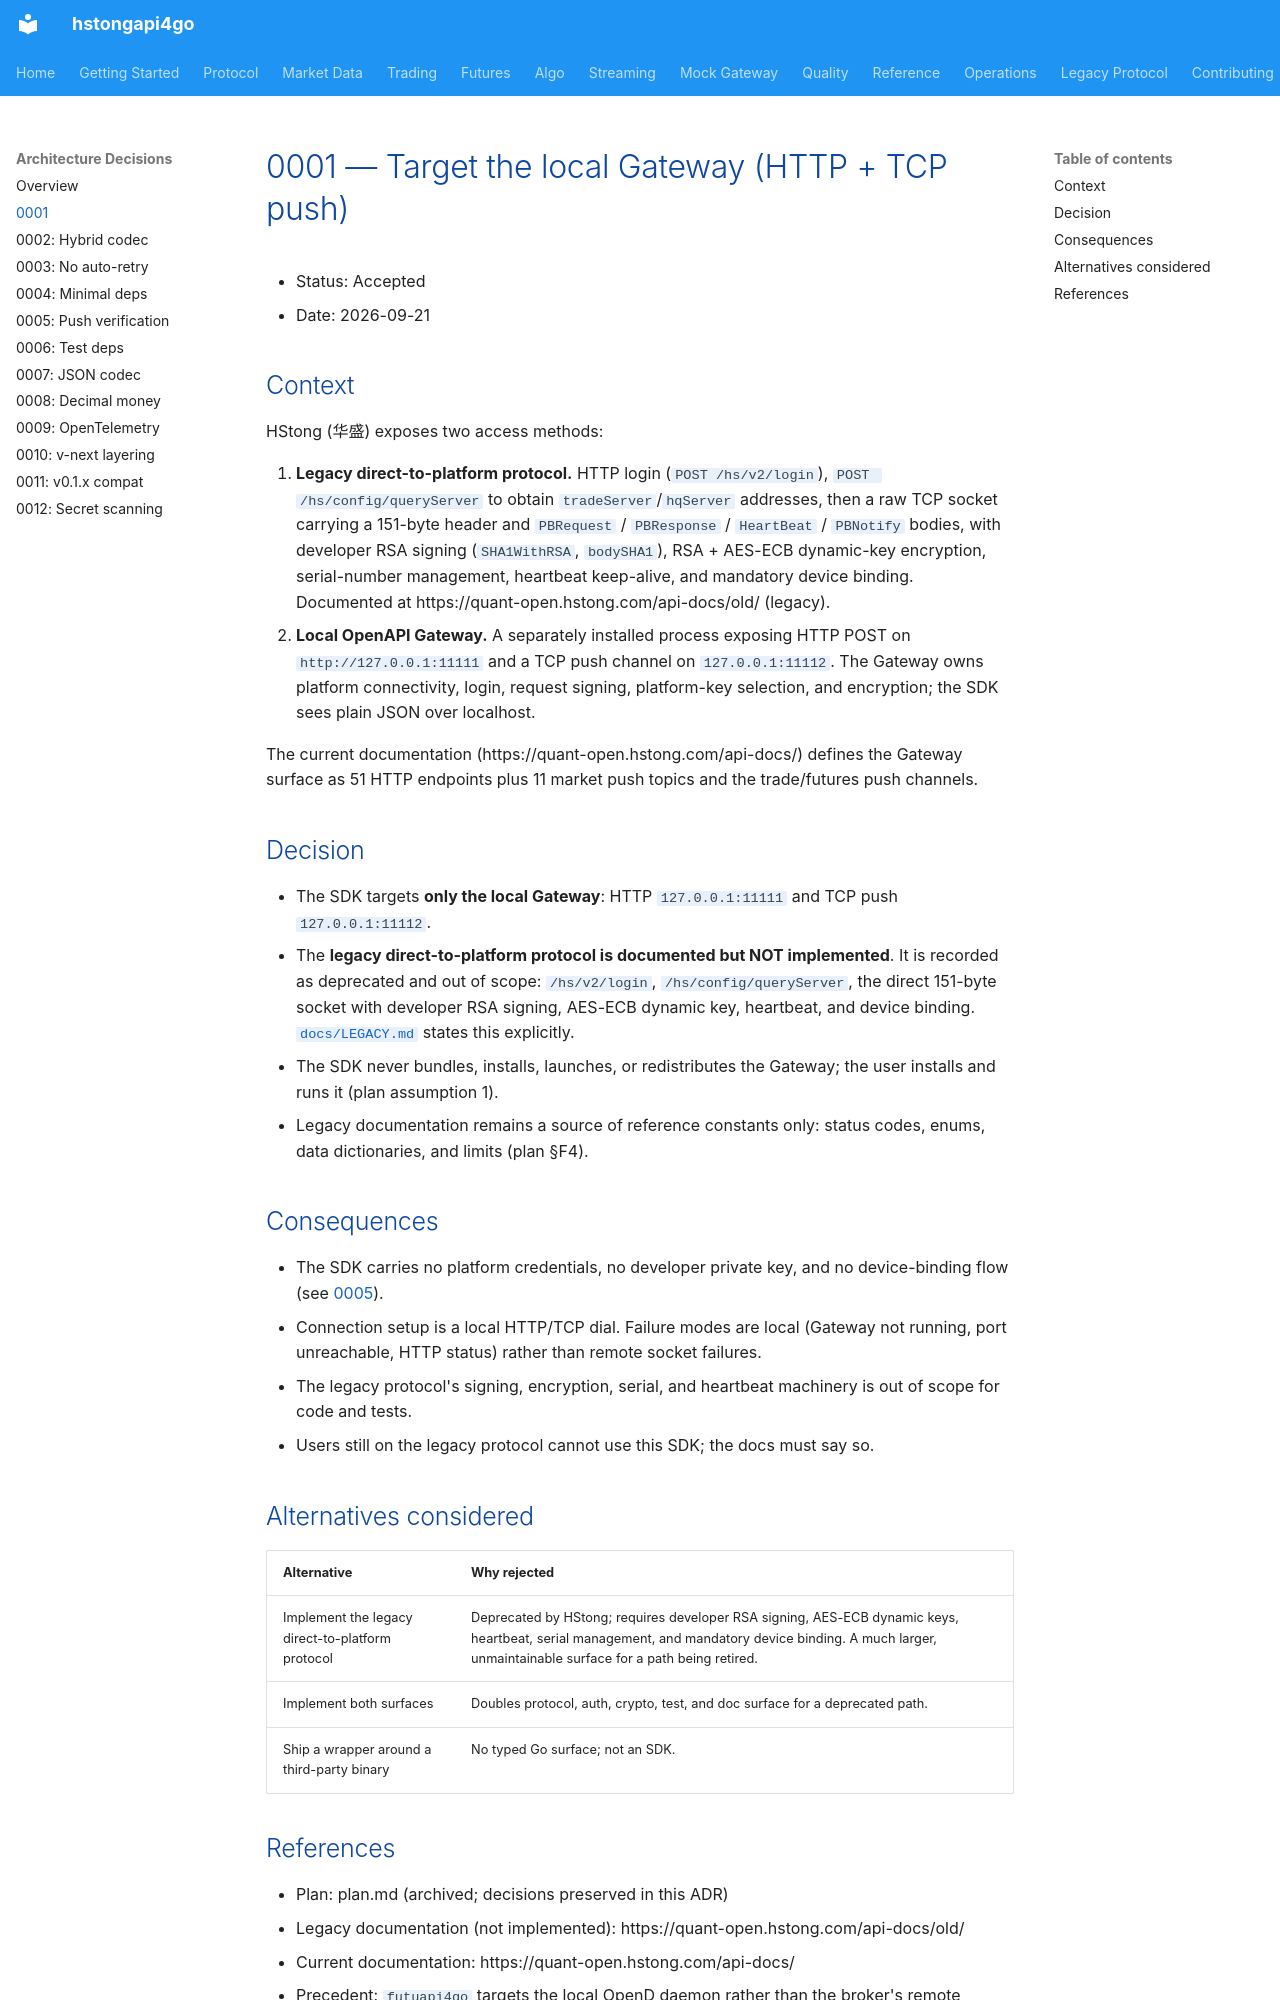

repository: shing1211/hstongapi4go · page: adr/0001-gateway-transport/index.html · generator: mkdocs

# 0001 — Target the local Gateway (HTTP + TCP push)

- Status: Accepted
- Date: 2026-09-21

## Context

HStong (华盛) exposes two access methods:

1. **Legacy direct-to-platform protocol.** HTTP login (`POST /hs/v2/login`),
   `POST /hs/config/queryServer` to obtain `tradeServer`/`hqServer` addresses, then a
   raw TCP socket carrying a 151-byte header and `PBRequest` / `PBResponse` /
   `HeartBeat` / `PBNotify` bodies, with developer RSA signing (`SHA1WithRSA`,
   `bodySHA1`), RSA + AES-ECB dynamic-key encryption, serial-number management,
   heartbeat keep-alive, and mandatory device binding. Documented at
   https://quant-open.hstong.com/api-docs/old/ (legacy).
2. **Local OpenAPI Gateway.** A separately installed process exposing HTTP POST on
   `http://127.0.0.1:11111` and a TCP push channel on `127.0.0.1:11112`. The Gateway
   owns platform connectivity, login, request signing, platform-key selection, and
   encryption; the SDK sees plain JSON over localhost.

The current documentation (https://quant-open.hstong.com/api-docs/) defines the
Gateway surface as 51 HTTP endpoints plus 11 market push topics and the trade/futures
push channels.

## Decision

- The SDK targets **only the local Gateway**: HTTP `127.0.0.1:11111` and TCP push
  `127.0.0.1:11112`.
- The **legacy direct-to-platform protocol is documented but NOT implemented**. It is
  recorded as deprecated and out of scope: `/hs/v2/login`, `/hs/config/queryServer`,
  the direct 151-byte socket with developer RSA signing, AES-ECB dynamic key,
  heartbeat, and device binding. [`docs/LEGACY.md`](../LEGACY.md) states this
  explicitly.
- The SDK never bundles, installs, launches, or redistributes the Gateway; the user
  installs and runs it (plan assumption 1).
- Legacy documentation remains a source of reference constants only: status codes,
  enums, data dictionaries, and limits (plan §F4).

## Consequences

- The SDK carries no platform credentials, no developer private key, and no
  device-binding flow (see [0005](./0005-key-model-and-push-verification.md)).
- Connection setup is a local HTTP/TCP dial. Failure modes are local (Gateway not
  running, port unreachable, HTTP status) rather than remote socket failures.
- The legacy protocol's signing, encryption, serial, and heartbeat machinery is out
  of scope for code and tests.
- Users still on the legacy protocol cannot use this SDK; the docs must say so.

## Alternatives considered

| Alternative | Why rejected |
|-------------|--------------|
| Implement the legacy direct-to-platform protocol | Deprecated by HStong; requires developer RSA signing, AES-ECB dynamic keys, heartbeat, serial management, and mandatory device binding. A much larger, unmaintainable surface for a path being retired. |
| Implement both surfaces | Doubles protocol, auth, crypto, test, and doc surface for a deprecated path. |
| Ship a wrapper around a third-party binary | No typed Go surface; not an SDK. |
